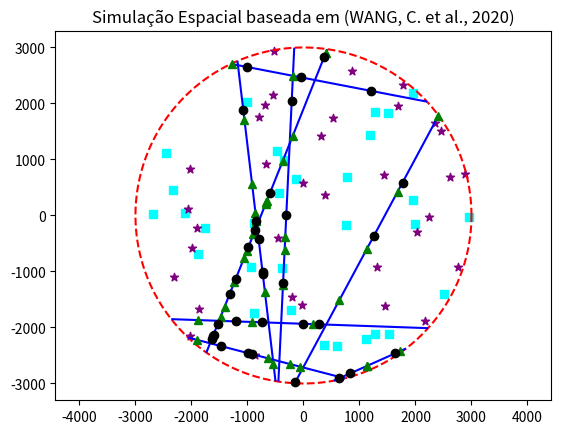

Here is the Python script that generated this plot:
# Realiza a simulação geométrica estocástica para representação espacial dos eleemntos
# Baseado em um script  do Autor: H. Paul Keeler, 2019.
# Repositório: github.com/hpaulkeeler/posts
# Post utilizado como base: hpaulkeeler.com/simulating-a-cox-point-process-based-on-a-poisson-line-process/

import numpy as np;  # Pacote NumPy para vetores, gerador de números aleatórios, etc
import matplotlib.pyplot as plt  # para plotagem
from matplotlib import collections  as mc  # para plotar segmentos de linhas

plt.close('all');  # fecha as figuras já abertas

###START -- Parâmetros -- START###
# Parâmetros do processo de Cox (PLP) 
# O processo de pontos de Cox é realizado primeiramente simulando um PLP
# Em cada linha (ou segmento) um PLP independente é então simulado

lambda0 = 1e-3/np.pi;  # intensidade (densidade média) do PLP
mu = 1e-3; # intensidade (densidade média) do PPP 

# Dimensões do disco
xx0 = 0;  # Centro x do disco
yy0 = 0;  # Centro y do disco
r = 3000;  # Raio do disco
massLine = 2 * np.pi * r * lambda0;
areaTotal=np.pi*r**2; # Área do disco
###END -- Parâmetros -- END###

###START -- Simula um PLP no disco -- START###
# Simula o PPP
numbLines = np.random.poisson(massLine);  # Número de pontos de Poisson

theta = 2 * np.pi * np.random.rand(numbLines);  # seleciona componente angular uniformemente
p = r * np.random.rand(numbLines);  # seleciona componente radial uniformemente
q = np.sqrt(r ** 2 - p ** 2);  # distância da borda do círculo (alonge line)

# calcula componentes trigonométricas
sin_theta = np.sin(theta);
cos_theta = np.cos(theta);

# calcula os pontos finais dos segmentos do PPP
xx1 = xx0 + p * cos_theta + q * sin_theta;
yy1 = yy0 + p * sin_theta - q * cos_theta;
xx2 = xx0 + p * cos_theta - q * sin_theta;
yy2 = yy0 + p * sin_theta + q * cos_theta;
###END Simula um PLP no disco END###

def PPP_roads(mu,p,q,sin_theta,cos_theta,xx0,yy0):
    ###START Simula um PPP em cada linha START###
    lengthLine = 2 * q;  # length of each segment
    massPoint = mu * lengthLine;  # mass on each line
    numbLinePoints = np.random.poisson(massPoint);  # Poisson number of points on each line
    numbLinePointsTotal = sum(numbLinePoints);
    uu = 2 * np.random.rand(numbLinePointsTotal) - 1;  # uniform variables on (-1,1)

    # replica os valores para simular todos pontos em um único passo
    xx0_all = np.repeat(xx0, numbLinePointsTotal);
    yy0_all = np.repeat(yy0, numbLinePointsTotal);
    p_all = np.repeat(p, numbLinePoints);
    q_all = np.repeat(q, numbLinePoints);
    sin_theta_all = np.repeat(sin_theta, numbLinePoints);
    cos_theta_all = np.repeat(cos_theta, numbLinePoints);

    # Posiciona os pontos nos segmentos lineares de Poisson
    xxPP_all = xx0_all + p_all * cos_theta_all + q_all * uu * sin_theta_all;
    yyPP_all = yy0_all + p_all * sin_theta_all - q_all * uu * cos_theta_all;
    ### FIM Simula um PPP em cada linha  ###
    return xxPP_all, yyPP_all


xxPP_transmitter, yyPP_transmitter = PPP_roads(mu,p,q,sin_theta,cos_theta,xx0,yy0)
xxPP_eves, yyPP_eves = PPP_roads(1e-3,p,q,sin_theta,cos_theta,xx0,yy0)

### START Plotaegem do PLP ###
# plota o círculo
t = np.linspace(0, 2 * np.pi, 200);
xp = r * np.cos(t);
yp = r * np.sin(t);
fig, ax = plt.subplots();
ax.plot(xx0 + xp, yy0 + yp, 'r--');
plt.axis('equal');

# plota segmentos de PLP
# Cria uma lista para plotar os segmentos
segments = [[(xx1[i], yy1[i]), (xx2[i], yy2[i])] for i in range(numbLines)];
lc = mc.LineCollection(segments, colors='b')
ax.add_collection(lc)  # plota os segmentos criados

# plota pontos de Poisson nas linhas
plt.plot(xxPP_transmitter, yyPP_transmitter, 'g^');
plt.plot(xxPP_eves, yyPP_eves, 'ko');

###END Plotagem do PLP END###

## Criação de função que cria os pontos de um PPP
def PPP_points(lambda_process, area_circle, radius):
    num_Points = np.random.poisson(lambda_process*area_circle)
    theta = 2*np.pi*np.random.uniform(0,1,num_Points)
    rho = radius*np.sqrt(np.random.uniform(0,1,num_Points))
    xx = rho * np.cos(theta)
    yy = rho * np.sin(theta)
    return xx,yy

# Parâmetros do PPP para Alices
lambda_transmitter=1e-6; # Intensidade (densidade média) do PPP
 
# Simula PPP para Alices
xx_transmitter, yy_transmitter = PPP_points(lambda_transmitter, areaTotal, r)
 
#Plotta os Alices
plt.scatter(xx_transmitter,yy_transmitter, marker='s', color='cyan' );

# Parâmetros do PPP para Eves
lambda_eves=1e-6; # Intensidade (densidade média) do PPP
 
# Simula PPP para Eves
xx_eves, yy_eves = PPP_points(lambda_eves, areaTotal, r)
 
#Plota os Eves
plt.scatter(xx_eves,yy_eves, marker='*', color='purple')
plt.title('Simulação Espacial baseada em (WANG, C. et al., 2020)')
plt.show()